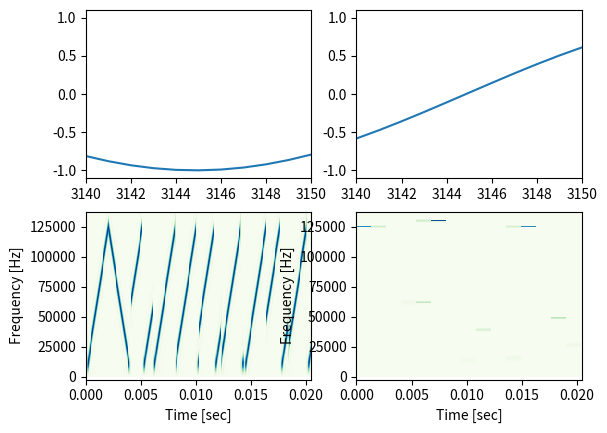
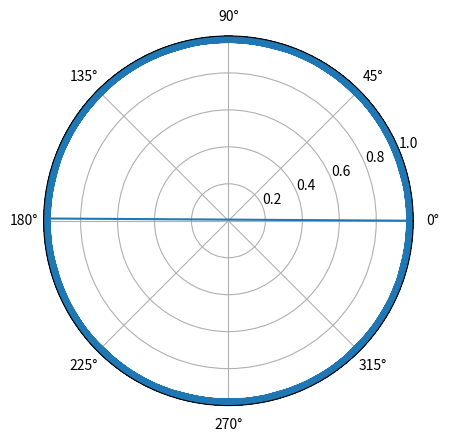
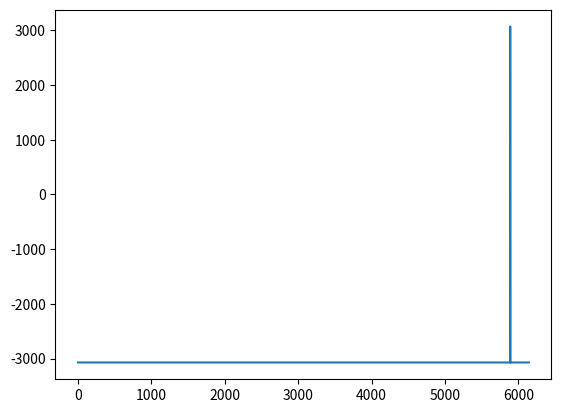
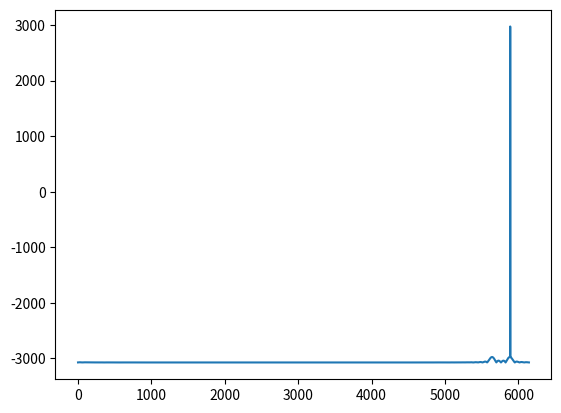
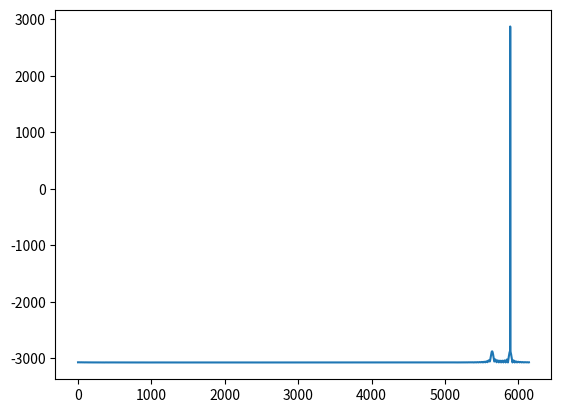
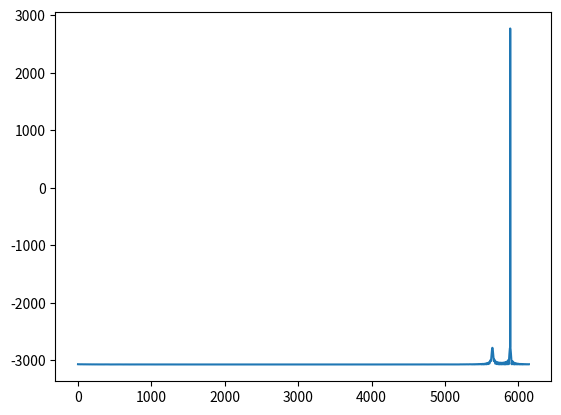
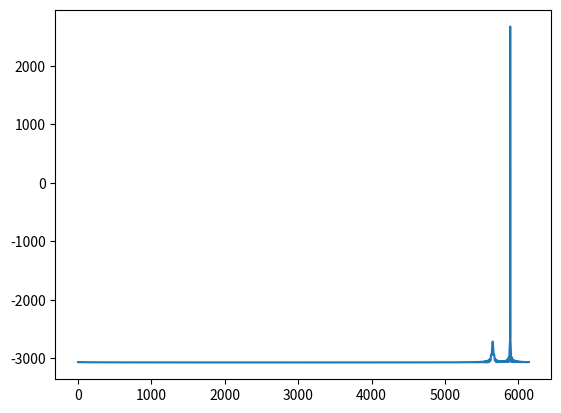
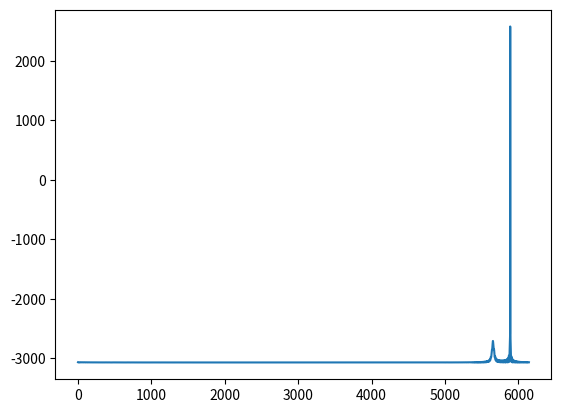
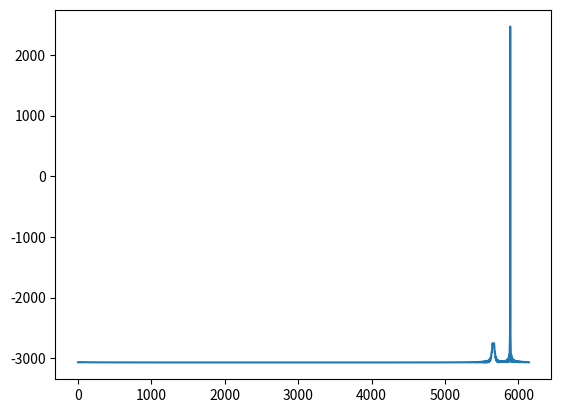
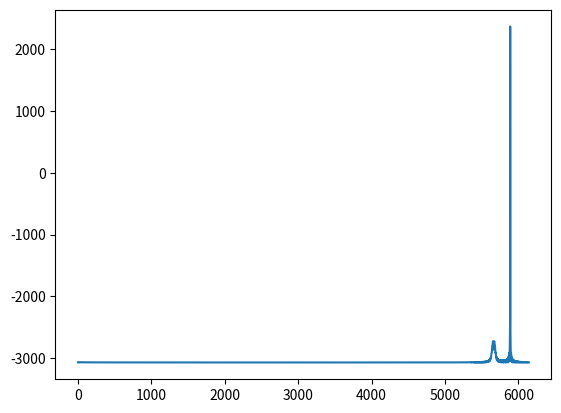
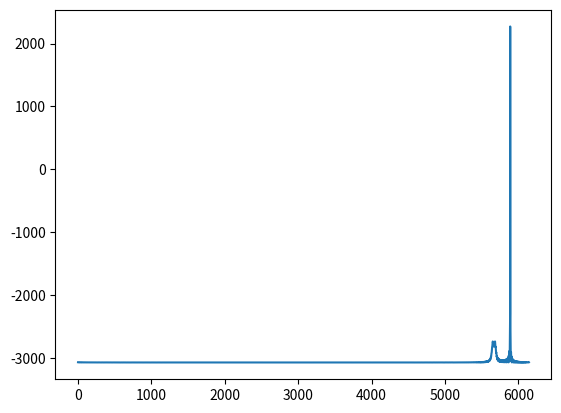
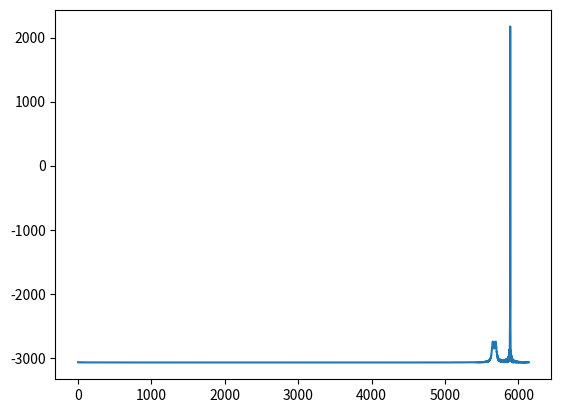
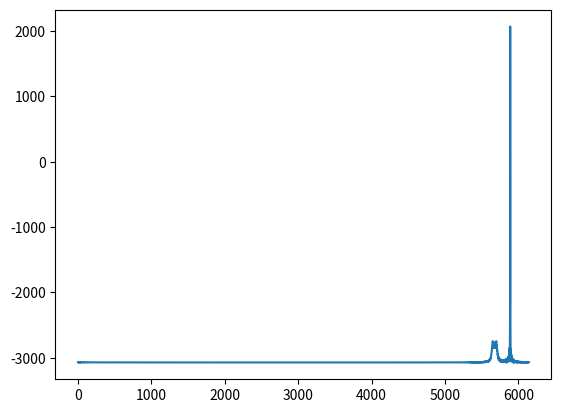
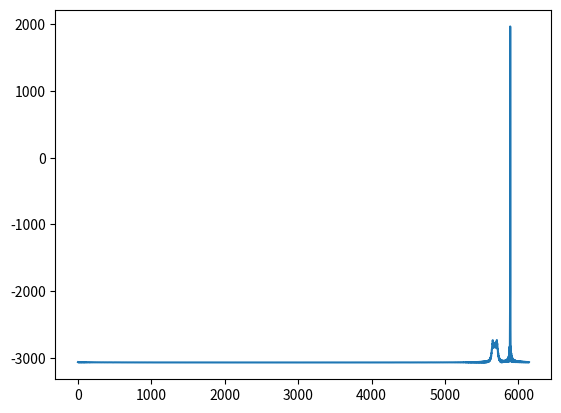
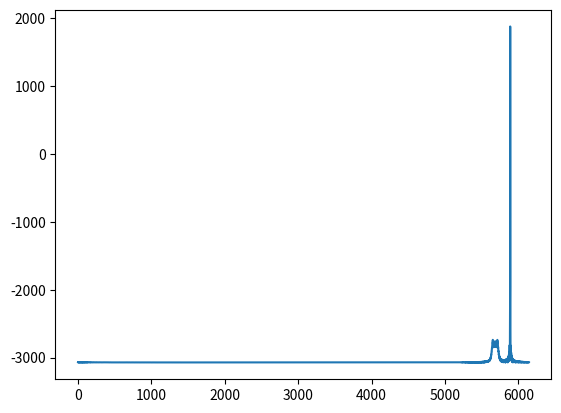
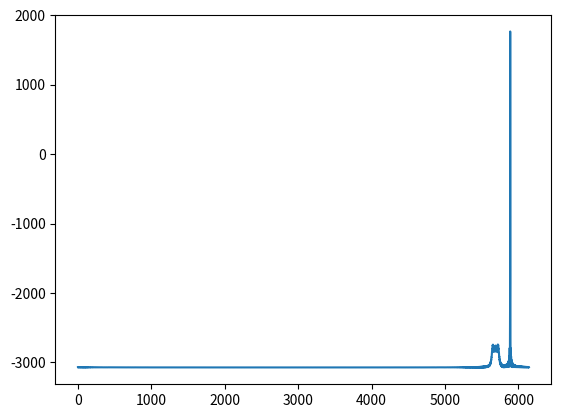

Python code for these plots, in order:
#! /usr/bin/python3
# -*- coding: utf-8 -*-

#
#   Description :
#
# 
#
#
#
#

__author__ = 'Sebastien Chassot'
__author_email__ = 'sebastien.chassot@etu.hesge.ch'

__version__ = "1.0.1"
__copyright__ = ""
__licence__ = "GPL"
__status__ = "Exercices"

import numpy as np
import logging
import sys
import scipy
from os.path import splitext
from scipy.signal import chirp
from scipy.fftpack import fft, ifft
from matplotlib import pyplot as plt
from matplotlib import animation


LOG_FILE = splitext(sys.argv[0])[0]+".log"
logf = logging.FileHandler(LOG_FILE)
log = logging.getLogger('spam_application.auxiliary')
log.setLevel(logging.INFO)
logf.setLevel(logging.DEBUG)


class LoRaAnalyseSignal:
    def __init__(self):
        pass

    @staticmethod
    def angular_diff(comp_signal_temporal):
        """
        convert temporal complex signal to dephasage between samples
        :param comp_signal_temporal: complex signal
        :return: list of angle (a = 1-(i-1))
        """
        # convert complex to angles
        a = np.angle(comp_signal_temporal)

        # diff between angles
        return [j-i for i, j in zip(a[:-1], a[1:])], a

    @staticmethod
    def fft(c):
        sp = np.fft.fft(c)
        # freq = np.fft.fftfreq(t.shape[-1])
        plt.plot(sp.real, sp.imag)
        # First set up the figure, the axis, and the plot element we want to animate
        # ax = plt.axes(xlim=(0, 2), ylim=(-2, 2))
        # line, = ax.plot([], [], lw=2)
        # call the animator.  blit=True means only re-draw the parts that have changed.
        plt.show()


class LoRaSignal:
    """
    Class who generate, and demodulate a LoRa signal
    """
    def __init__(self, sf=8, bw=125e3, sr=1e6, preamble_len=8, sync_len=2, payload=[]):
        self.sf = sf
        self.bw = bw
        self.sr = sr
        self.preamble_len = preamble_len
        self.sync_len = sync_len

        self.nb_of_symb = int(2**self.sf)
        self.Ts = self.sr*(self.nb_of_symb/self.bw)
        if True:
            self.f_min = 0
            self.f_max = self.bw
        else:
            self.f_min = -self.bw/2
            self.f_max = self.bw/2
        self.f = np.arange(0, self.bw/2**self.sf)
        self.t = np.arange(0, self.Ts/self.sr, 1/self.sr)

        self.__payload_symb__ = payload
        self.__payload_sign__ = self.get_modulated_payload()

    def __uchirp__(self):
        """
        :return: an up-chirp complex signal
        """
        uc_r = chirp(self.t, self.f_min, self.Ts/self.sr, self.f_max, method='linear')
        uc_c = chirp(self.t, self.f_min, self.Ts/self.sr, self.f_max, method='linear', phi=90)

        return np.vectorize(complex)(uc_r, uc_c)

    def __dchirp__(self):
        """

        :return: a down-chirp complex signal
        """
        dc_r = chirp(self.t, self.f_max, self.Ts/self.sr, self.f_min, method='linear')
        dc_c = chirp(self.t, self.f_max, self.Ts/self.sr, self.f_min, method='linear', phi=90)

        return np.vectorize(complex)(dc_r, dc_c)

    def __chirp_symb__(self, symb):
        """
        slice a complex chirp to corresponding symbol
        :param s: symbol
        :return: symbol's chirp
        """
        if symb > self.nb_of_symb:
            raise ValueError('symbol is out of range')
        step = int(self.Ts/self.nb_of_symb)
        pos = int(symb*step)
        c_r = chirp(self.t[pos:], self.f_min, self.Ts/self.sr, self.f_max, method='linear')
        c_c = chirp(self.t[pos:], self.f_min, self.Ts/self.sr, self.f_max, method='linear', phi=90)
        c_r = np.append(c_r, chirp(self.t[:pos], self.f_min, self.Ts/self.sr, self.f_max, method='linear'))
        c_c = np.append(c_c, chirp(self.t[:pos], self.f_min, self.Ts/self.sr, self.f_max, method='linear', phi=90))

        return np.vectorize(complex)(c_r, c_c)

    def get_sync(self):
        """

        :return: sync part (n*down-chirp)
        """
        return np.tile(self.__dchirp__(), self.sync_len)

    def get_up_preamble(self):
        """
        
        :return: upchirp part of preamble (n*up-chirp)
        """
        return np.tile(self.__uchirp__(), self.preamble_len)

    def get_full_preamble(self):
        """
        
        :return: preamble
        """
        return np.append(self.get_up_preamble(), self.get_sync())

    def get_demod_chirp(self, msg_len):
        """

        :param len: total length of msg (including full preamble)
        :return: a down-chirp complex signal
        """
        return np.tile(self.__dchirp__(), msg_len)

    def get_modulated_payload(self):
        """
        convert payload to complex signal (with preamble)
        :param payload:
        :return: complex signal
        """
        p = self.get_full_preamble()
        for s in self.__payload_symb__:
            p = np.append(p, self.__chirp_symb__(s))
        return p

    def update_modulated_payload(self, payload):
        """

        :param payload:
        """
        self.__payload_symb__ = payload
        self.__payload_sign__ = self.get_modulated_payload()

    def get_msg_length(self):
        """

        :param payload:
        :return:
        """
        return self.preamble_len+self.sync_len+len(self.__payload_symb__)


def main():
    SR = 3e6
    BW = 125e3
    SF = 8
    PREAMB_LEN = 1
    SYNC_LEN = 1
    Ts = SR*(2**SF/BW)

    payload = [127, 10, 27, 80, 32, 0, 100, 54]
    # payload = [64, 127]
    packet = LoRaSignal(sf=SF, bw=BW, sr=SR, preamble_len=PREAMB_LEN, sync_len=SYNC_LEN)
    packet.update_modulated_payload(payload=payload)
    msg_len = packet.get_msg_length()
    dem = packet.get_demod_chirp(msg_len)

    msg = packet.get_modulated_payload()

    demod = msg * dem
    plt.figure(1)
    plt.subplot(221)
    plt.xlim(3140, 3150)
    plt.plot(dem.real)
    plt.subplot(222)
    plt.plot(dem.imag)
    plt.xlim(3140, 3150)

    # fig = plt.figure(2)
    plt.subplot(223)
    # f, t, Sxx = scipy.signal.spectrogram(dem, SR, nperseg=2**6, nfft=2**13, return_onesided=False, noverlap=2*4, axis=0)
    f, t, Sxx = scipy.signal.spectrogram(msg, SR, nperseg=2**8, nfft=2**13, return_onesided=False, noverlap=2*2, axis=0)
    plt.pcolormesh(t, abs(f), Sxx)
    plt.set_cmap('GnBu')
    plt.axis([0, msg_len*(Ts/SR), -BW/50, 1.1*BW])
    plt.ylabel('Frequency [Hz]')
    plt.xlabel('Time [sec]')
    plt.subplot(224)
    f, t, Sxx = scipy.signal.spectrogram(demod, SR, nperseg=2**12, nfft=2**13, return_onesided=False, noverlap=2*11)
    plt.pcolormesh(t, abs(f), Sxx)
    plt.set_cmap('GnBu')
    plt.axis([0, msg_len*(Ts/SR), -BW/50, 1.1*BW])
    plt.ylabel('Frequency [Hz]')
    plt.xlabel('Time [sec]')

    a, b = LoRaAnalyseSignal.angular_diff(demod)
    # a = np.angle(demod)
    print(a[6140:6150])
    # print(b)
    plt.figure(2)
    # plt.plot(np.angle(a[int(Ts*0+6000):int(Ts*0+00)]))
    plt.polar(np.angle(demod[6041:12347]), np.absolute(demod[6041:12347]), marker='o')
    plt.show()
    # LoRaAnalyseSignal.fft(demod)
    pos = 0
    b, e = int(pos*Ts), int(pos*Ts+Ts)
    # sp = np.fft.fft(demod[b:e])
    sp = np.fft.fft(demod)
    m = np.absolute(sp).argsort()[-10:][::-1]
    for i in m:
        print(i)
        print(np.absolute(sp[i]))
    print(np.sum(np.absolute(sp)))
    # print(np.argmax(np.absolute(sp)))

    j = 0
    start = 0
    if True:
        for i in range(0, 6144*3, 100):
            plt.clf()
            sp = np.fft.fft(demod[int(start+i):int(start+i+Ts)])
            plt.plot(abs(sp)-3072)
            plt.show(block=False)
            plt.draw()
            plt.pause(0.00001)
            print(np.sum(np.absolute(sp)))
        # plt.savefig('fft_chirp-'+str(j)+'.jpg')
            j += 1

    # plt.figure(3)
    # plt.figure(3)
    # plt.plot(b)
    # plt.show()

if __name__ == "__main__":
    main()
